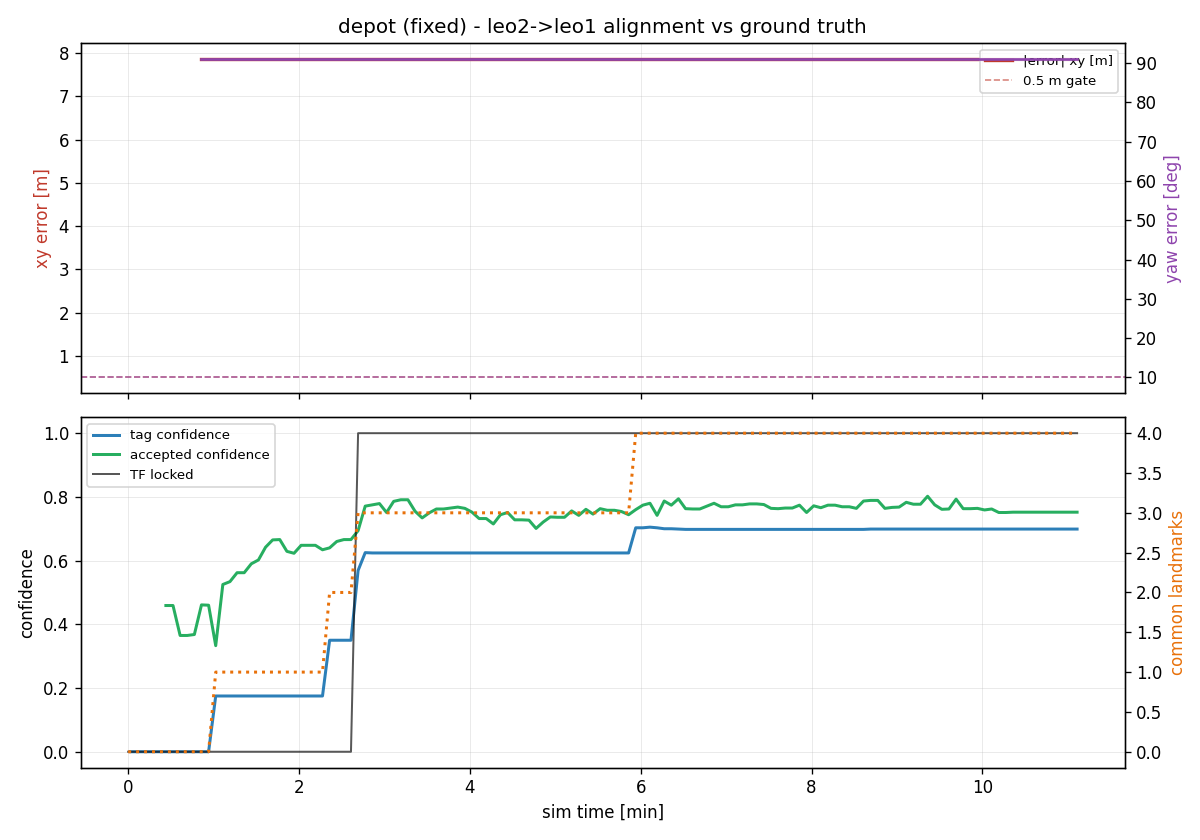

The table this chart was drawn from, first rows:
t, tag_x, tag_y, tag_yaw_deg, tag_conf, map_x, map_y, map_yaw_deg, map_conf, locked, err_xy_m, err_yaw_deg, n_leo1_tags, n_leo2_tags, n_common
143.5, , , , nan, , , , nan, 0, , , 0, 0, 0
145.0, , , , 0.000, , , , nan, 0, , , 0, 0, 0
150.0, , , , 0.000, , , , nan, 0, , , 0, 0, 0
155.0, , , , 0.000, , , , nan, 0, , , 0, 0, 0
160.0, , , , 0.000, , , , nan, 0, , , 0, 0, 0
165.0, , , , 0.000, , , , nan, 0, , , 0, 1, 0
170.0, , , , 0.000, , , , 0.459, 0, , , 0, 1, 0
175.0, , , , 0.000, , , , 0.459, 0, , , 0, 1, 0
180.0, , , , 0.000, , , , 0.365, 0, , , 0, 1, 0
185.0, , , , 0.000, , , , 0.365, 0, , , 0, 1, 0
190.0, , , , 0.000, , , , 0.368, 0, , , 0, 1, 0
195.0, , , , 0.000, 4.6, -1.3, -89, 0.461, 0, 7.864, 91, 0, 1, 0
200.0, , , , 0.000, 4.6, -1.3, -89, 0.460, 0, 7.864, 91, 1, 1, 0
205.0, 2.268, -9.423, 174.6, 0.175, 4.6, -1.3, -89, 0.333, 0, 7.864, 91, 1, 2, 1
210.0, 1.538, -8.459, -151.3, 0.175, 4.6, -1.3, -89, 0.525, 0, 7.864, 91, 1, 2, 1
215.0, 1.998, -8.211, -160.8, 0.175, 4.6, -1.3, -89, 0.534, 0, 7.864, 91, 1, 2, 1
220.0, 1.998, -8.211, -160.8, 0.175, 4.6, -1.3, -89, 0.562, 0, 7.864, 91, 1, 2, 1
225.0, 1.998, -8.211, -160.8, 0.175, 4.6, -1.3, -89, 0.562, 0, 7.864, 91, 1, 2, 1
230.0, 1.998, -8.211, -160.8, 0.175, 4.6, -1.3, -89, 0.590, 0, 7.864, 91, 1, 2, 1
235.0, 1.998, -8.211, -160.8, 0.175, 4.6, -1.3, -89, 0.602, 0, 7.864, 91, 1, 2, 1
240.0, 1.998, -8.211, -160.8, 0.175, 4.6, -1.3, -89, 0.642, 0, 7.864, 91, 1, 2, 1
245.0, 1.998, -8.211, -160.8, 0.175, 4.6, -1.3, -89, 0.665, 0, 7.864, 91, 1, 2, 1
250.0, 1.998, -8.211, -160.8, 0.175, 4.6, -1.3, -89, 0.666, 0, 7.864, 91, 1, 2, 1
255.0, 1.998, -8.211, -160.8, 0.175, 4.6, -1.3, -89, 0.629, 0, 7.864, 91, 1, 2, 1
260.0, 1.998, -8.211, -160.8, 0.175, 4.6, -1.3, -89, 0.623, 0, 7.864, 91, 1, 3, 1
265.0, 1.998, -8.211, -160.8, 0.175, 4.6, -1.3, -89, 0.648, 0, 7.864, 91, 1, 3, 1
270.0, 1.998, -8.211, -160.8, 0.175, 4.6, -1.3, -89, 0.648, 0, 7.864, 91, 1, 3, 1
275.0, 1.998, -8.211, -160.8, 0.175, 4.6, -1.3, -89, 0.648, 0, 7.864, 91, 1, 3, 1
280.0, 1.998, -8.211, -160.8, 0.175, 4.6, -1.3, -89, 0.634, 0, 7.864, 91, 1, 3, 1
285.0, 1.998, -8.211, -160.8, 0.350, 4.6, -1.3, -89, 0.640, 0, 7.864, 91, 2, 3, 2
290.0, 1.998, -8.211, -160.8, 0.350, 4.6, -1.3, -89, 0.660, 0, 7.864, 91, 2, 4, 2
295.0, 1.998, -8.211, -160.8, 0.350, 4.6, -1.3, -89, 0.666, 0, 7.864, 91, 2, 4, 2
300.0, 1.998, -8.211, -160.8, 0.350, 4.6, -1.3, -89, 0.666, 0, 7.864, 91, 2, 4, 2
305.0, 1.998, -8.211, -160.8, 0.569, 4.6, -1.3, -89, 0.694, 1, 7.864, 91, 3, 4, 3
310.0, 1.998, -8.211, -160.8, 0.625, 4.6, -1.3, -89, 0.771, 1, 7.864, 91, 3, 4, 3
315.0, 1.998, -8.211, -160.8, 0.624, 4.6, -1.3, -89, 0.775, 1, 7.864, 91, 3, 4, 3
320.0, 1.998, -8.211, -160.8, 0.624, 4.6, -1.3, -89, 0.779, 1, 7.864, 91, 3, 4, 3
325.0, 1.998, -8.211, -160.8, 0.624, 4.6, -1.3, -89, 0.751, 1, 7.864, 91, 3, 4, 3
330.0, 1.998, -8.211, -160.8, 0.624, 4.6, -1.3, -89, 0.786, 1, 7.864, 91, 3, 4, 3
335.0, 1.998, -8.211, -160.8, 0.624, 4.6, -1.3, -89, 0.791, 1, 7.864, 91, 3, 4, 3
340.0, 1.998, -8.211, -160.8, 0.624, 4.6, -1.3, -89, 0.791, 1, 7.864, 91, 3, 4, 3
345.0, 1.998, -8.211, -160.8, 0.624, 4.6, -1.3, -89, 0.755, 1, 7.864, 91, 3, 4, 3
350.0, 1.998, -8.211, -160.8, 0.624, 4.6, -1.3, -89, 0.734, 1, 7.864, 91, 3, 4, 3
355.0, 1.998, -8.211, -160.8, 0.624, 4.6, -1.3, -89, 0.750, 1, 7.864, 91, 3, 4, 3
360.0, 1.998, -8.211, -160.8, 0.624, 4.6, -1.3, -89, 0.762, 1, 7.864, 91, 3, 4, 3
365.0, 1.998, -8.211, -160.8, 0.624, 4.6, -1.3, -89, 0.762, 1, 7.864, 91, 3, 4, 3
370.0, 1.998, -8.211, -160.8, 0.624, 4.6, -1.3, -89, 0.765, 1, 7.864, 91, 3, 4, 3
375.0, 1.998, -8.211, -160.8, 0.624, 4.6, -1.3, -89, 0.768, 1, 7.864, 91, 3, 4, 3
380.0, 1.998, -8.211, -160.8, 0.624, 4.6, -1.3, -89, 0.764, 1, 7.864, 91, 3, 4, 3
385.0, 1.998, -8.211, -160.8, 0.624, 4.6, -1.3, -89, 0.752, 1, 7.864, 91, 3, 4, 3
390.0, 1.998, -8.211, -160.8, 0.624, 4.6, -1.3, -89, 0.732, 1, 7.864, 91, 3, 4, 3
395.0, 1.998, -8.211, -160.8, 0.624, 4.6, -1.3, -89, 0.732, 1, 7.864, 91, 3, 4, 3
400.0, 1.998, -8.211, -160.8, 0.624, 4.6, -1.3, -89, 0.715, 1, 7.864, 91, 3, 4, 3
405.0, 1.998, -8.211, -160.8, 0.624, 4.6, -1.3, -89, 0.744, 1, 7.864, 91, 3, 4, 3
410.0, 1.998, -8.211, -160.8, 0.624, 4.6, -1.3, -89, 0.751, 1, 7.864, 91, 3, 4, 3
415.0, 1.998, -8.211, -160.8, 0.624, 4.6, -1.3, -89, 0.728, 1, 7.864, 91, 3, 4, 3
420.0, 1.998, -8.211, -160.8, 0.624, 4.6, -1.3, -89, 0.728, 1, 7.864, 91, 3, 4, 3
425.0, 1.998, -8.211, -160.8, 0.624, 4.6, -1.3, -89, 0.727, 1, 7.864, 91, 3, 4, 3
430.0, 1.998, -8.211, -160.8, 0.624, 4.6, -1.3, -89, 0.701, 1, 7.864, 91, 3, 4, 3
435.0, 1.998, -8.211, -160.8, 0.624, 4.6, -1.3, -89, 0.721, 1, 7.864, 91, 3, 4, 3
... 75 more rows
